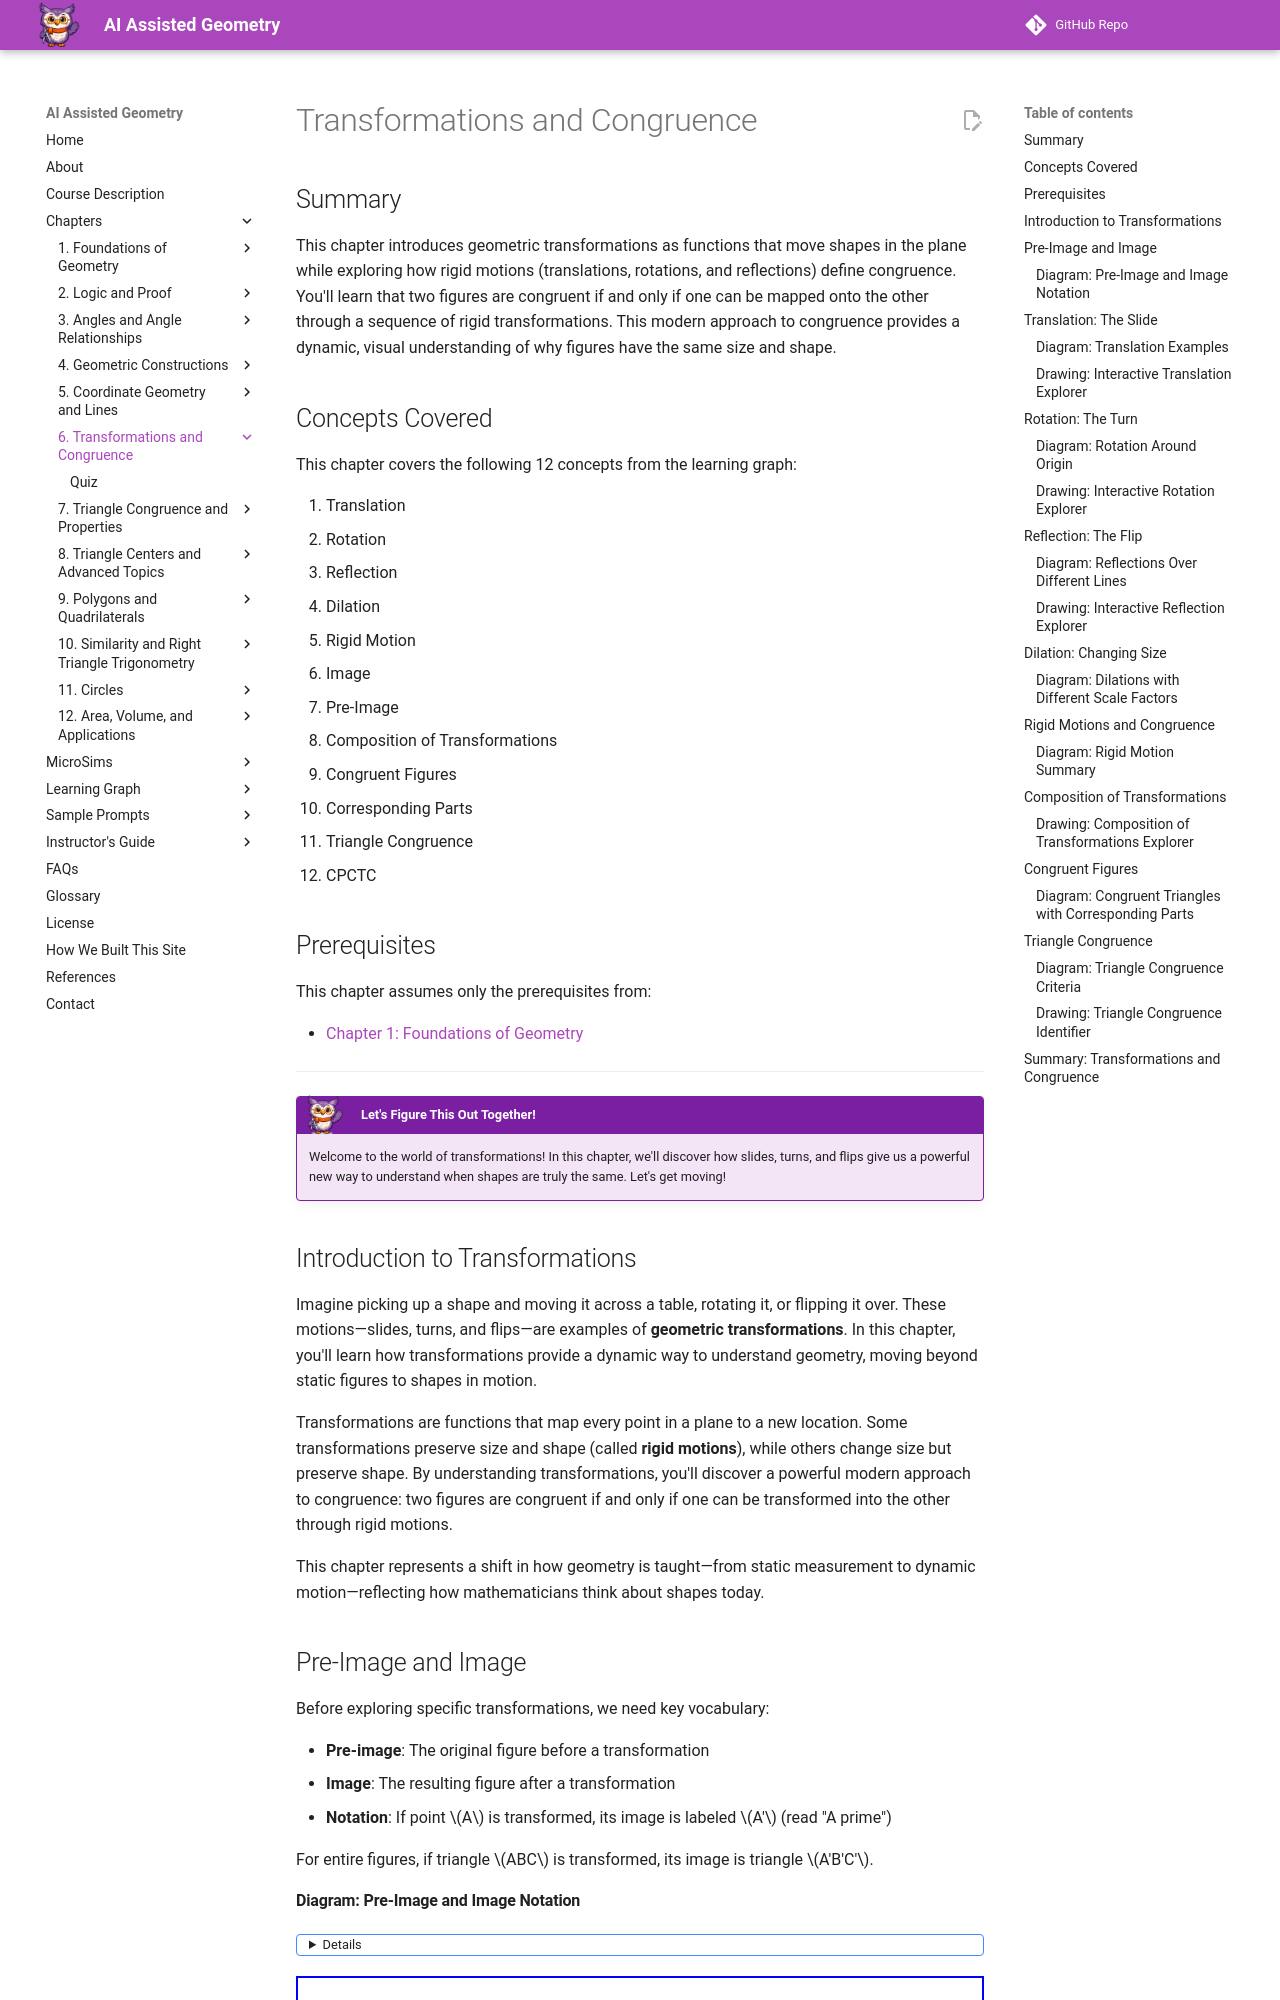

repository: dmccreary/geometry-course · page: chapters/06-transformations-congruence/index.html · generator: mkdocs

# Transformations and Congruence

## Summary

This chapter introduces geometric transformations as functions that move shapes in the plane while exploring how rigid motions (translations, rotations, and reflections) define congruence. You'll learn that two figures are congruent if and only if one can be mapped onto the other through a sequence of rigid transformations. This modern approach to congruence provides a dynamic, visual understanding of why figures have the same size and shape.

## Concepts Covered

This chapter covers the following 12 concepts from the learning graph:

1. Translation
2. Rotation
3. Reflection
4. Dilation
5. Rigid Motion
6. Image
7. Pre-Image
8. Composition of Transformations
9. Congruent Figures
10. Corresponding Parts
11. Triangle Congruence
12. CPCTC

## Prerequisites

This chapter assumes only the prerequisites from:

- [Chapter 1: Foundations of Geometry](../01-foundations-of-geometry/index.md)

---

!!! mascot-welcome "Let's Figure This Out Together!"

    Welcome to the world of transformations! In this chapter, we'll discover how slides, turns, and flips give us a powerful new way to understand when shapes are truly the same. Let's get moving!

## Introduction to Transformations

Imagine picking up a shape and moving it across a table, rotating it, or flipping it over. These motions—slides, turns, and flips—are examples of **geometric transformations**. In this chapter, you'll learn how transformations provide a dynamic way to understand geometry, moving beyond static figures to shapes in motion.

Transformations are functions that map every point in a plane to a new location. Some transformations preserve size and shape (called **rigid motions**), while others change size but preserve shape. By understanding transformations, you'll discover a powerful modern approach to congruence: two figures are congruent if and only if one can be transformed into the other through rigid motions.

This chapter represents a shift in how geometry is taught—from static measurement to dynamic motion—reflecting how mathematicians think about shapes today.

## Pre-Image and Image

Before exploring specific transformations, we need key vocabulary:

- **Pre-image**: The original figure before a transformation
- **Image**: The resulting figure after a transformation
- **Notation**: If point $A$ is transformed, its image is labeled $A'$ (read "A prime")

For entire figures, if triangle $ABC$ is transformed, its image is triangle $A'B'C'$.

#### Diagram: Pre-Image and Image Notation
<details markdown="1">
    <summary>Transformation Terminology</summary>
    Type: diagram

    Purpose: Introduce pre-image, image, and prime notation

    **Learning Objective:** Students will identify pre-images and images using proper notation (Bloom's: **Remembering** and **Understanding**)

    Layout: Before and after visualization (800x400px)

    Left side - Pre-Image:
    - Triangle ABC (blue, solid)
    - Vertices labeled A, B, C
    - Label: "Pre-Image (original)"
    - Arrow pointing to triangle: "This is what we start with"

    Right side - Image:
    - Triangle A'B'C' (green, solid)
    - Vertices labeled A', B', C'
    - Label: "Image (after transformation)"
    - Arrow pointing to triangle: "This is the result"

    Center:
    - Large curved arrow from left to right
    - Label on arrow: "Transformation"

    Correspondence shown:
    - Dashed lines connecting A to A'
    - Dashed lines connecting B to B'
    - Dashed lines connecting C to C'
    - Labels: "A → A'", "B → B'", "C → C'"

    Color scheme:
    - Background: Light cream
    - Pre-image: Blue
    - Image: Green
    - Connecting lines: Gray dashed
    - Arrow: Orange

    Overall title: "Pre-Image and Image: Transformation Notation"

    Implementation: SVG with clear labeling
</details>

<iframe src="../../sims/preimage-image-notation/main.html" height="402px" width="100%" scrolling="no"></iframe>

## Translation: The Slide

A **translation** (or slide) moves every point of a figure the same distance in the same direction. Think of it as sliding a book across a table—the book doesn't rotate or flip, it just moves.

**Properties of translations:**
- Every point moves the same distance
- Every point moves in the same direction
- The figure doesn't rotate or flip
- Size and shape are preserved (rigid motion)

**Coordinate notation:** A translation can be described by how far to move horizontally and vertically. We write $T_{(h,k)}$ to mean "translate $h$ units horizontally and $k$ units vertically."

If point $(x, y)$ is translated by $(h, k)$, the image is $(x + h, y + k)$.

!!! mascot-thinking "Every Point Gets the Same Ride!"

    Notice how elegant this is: one simple rule, $(x+h, y+k)$, moves every single point the exact same way. No point gets special treatment. That's what makes a translation so predictable and useful.
